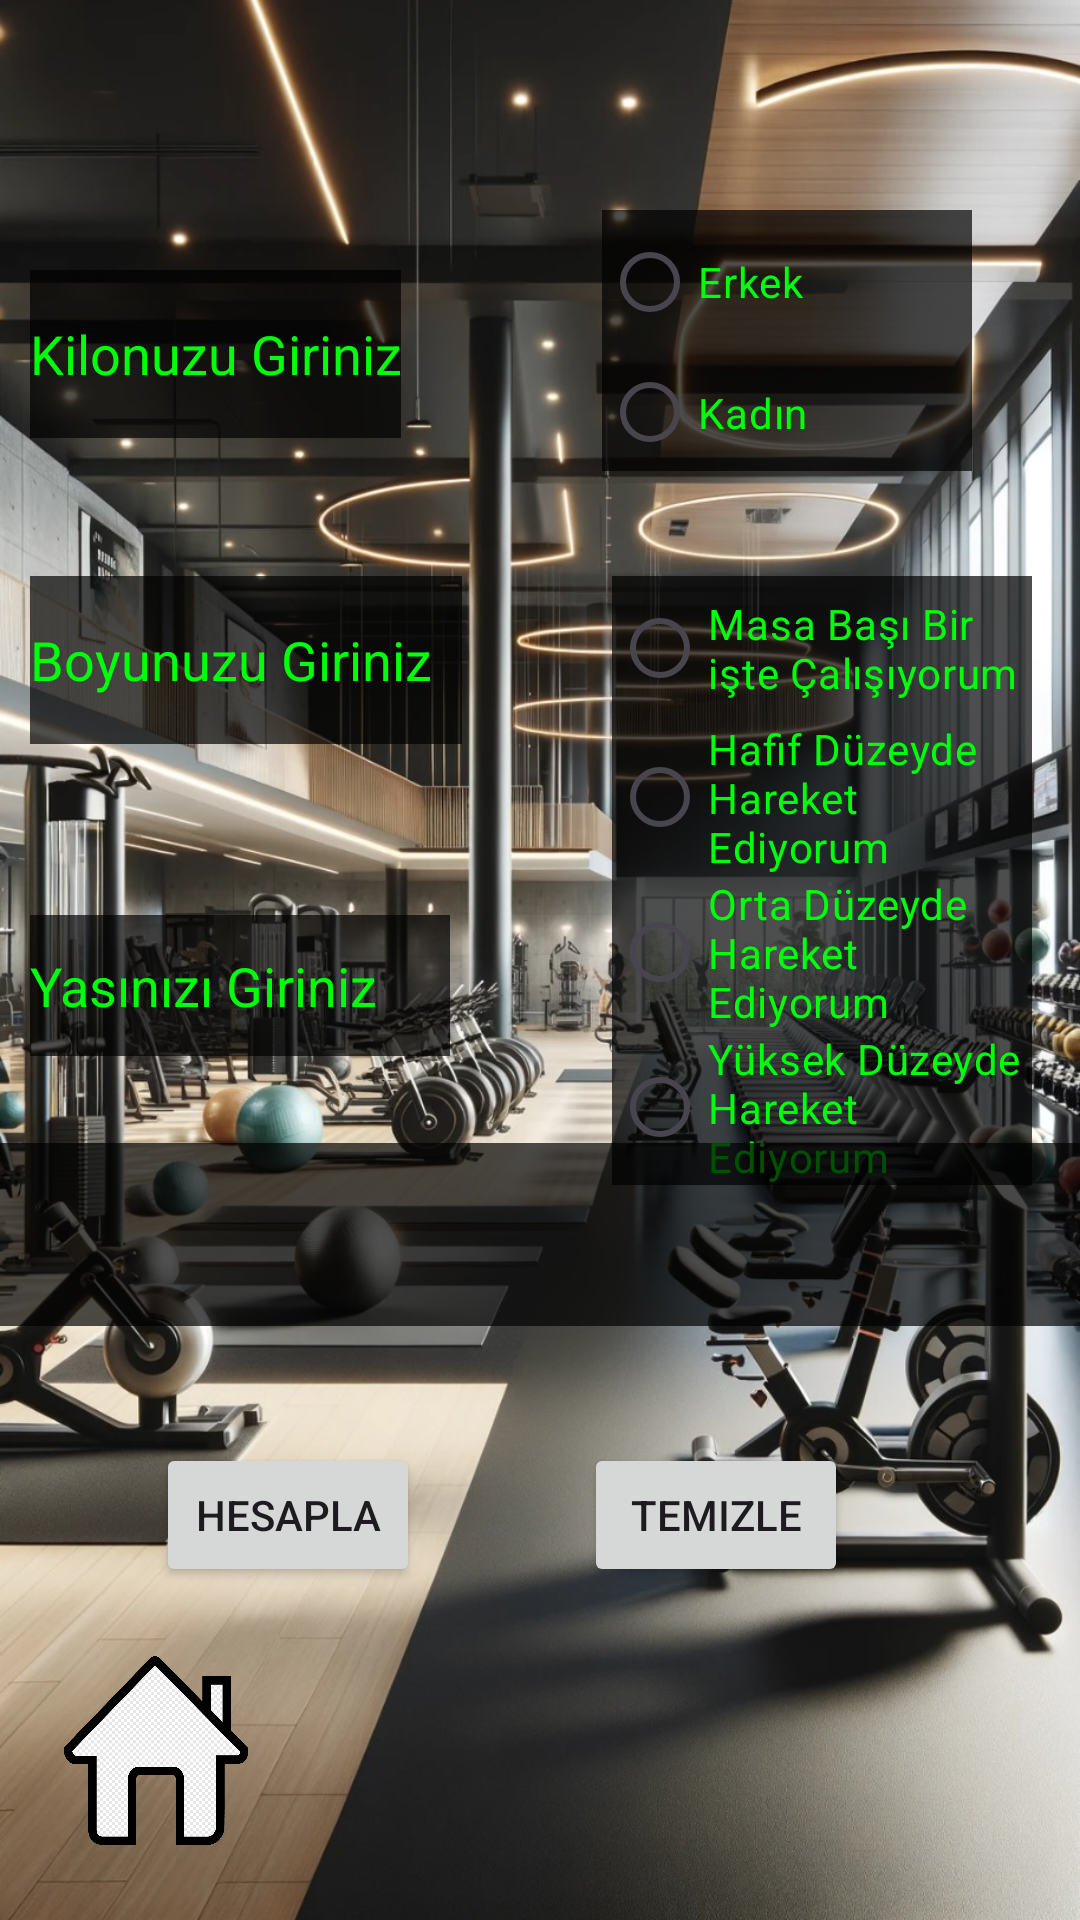

Android layout source for this screen:
<!-- AndroidManifest.xml: application theme Theme.SporZ -->
<!-- res/layout/activity_gunlukalinmasigerekenkalori.xml -->
<?xml version="1.0" encoding="utf-8"?>
<androidx.constraintlayout.widget.ConstraintLayout xmlns:android="http://schemas.android.com/apk/res/android"
    xmlns:app="http://schemas.android.com/apk/res-auto"
    xmlns:tools="http://schemas.android.com/tools"
    android:layout_width="match_parent"
    android:layout_height="match_parent"
    android:background="@drawable/sporhareketleri"
    tools:context=".gunlukalinmasigerekenkalori">

    <RadioGroup
        android:id="@+id/radioGroup7"
        android:layout_width="0dp"
        android:layout_height="203dp"
        android:layout_marginTop="35dp"
        android:layout_marginEnd="16dp"
        android:background="#B0000000"
        app:layout_constraintEnd_toEndOf="parent"
        app:layout_constraintStart_toEndOf="@+id/yas"
        app:layout_constraintTop_toBottomOf="@+id/radioGroup6">

        <RadioButton
            android:id="@+id/masabası"
            android:layout_width="match_parent"
            android:layout_height="wrap_content"
            android:text="Masa Başı Bir işte Çalışıyorum"
            android:textColor="#00FF0A" />

        <RadioButton
            android:id="@+id/hafifhareket"
            android:layout_width="match_parent"
            android:layout_height="wrap_content"
            android:text="Hafif Düzeyde Hareket Ediyorum"
            android:textColor="#00FF0A" />

        <RadioButton
            android:id="@+id/ortadüzey"
            android:layout_width="match_parent"
            android:layout_height="wrap_content"
            android:text="Orta Düzeyde Hareket Ediyorum"
            android:textColor="#00FF0A" />

        <RadioButton
            android:id="@+id/yüksekdüzey"
            android:layout_width="match_parent"
            android:layout_height="wrap_content"
            android:text="Yüksek Düzeyde Hareket Ediyorum"
            android:textColor="#00FF0A" />
    </RadioGroup>

    <ImageView
        android:id="@+id/home"
        android:layout_width="70dp"
        android:layout_height="63dp"
        android:layout_marginTop="23dp"
        android:layout_marginBottom="25dp"
        app:layout_constraintBottom_toBottomOf="parent"
        app:layout_constraintEnd_toStartOf="@+id/hesapla"
        app:layout_constraintHorizontal_bias="0.514"
        app:layout_constraintStart_toStartOf="@+id/hesapla"
        app:layout_constraintTop_toBottomOf="@+id/hesapla"
        app:layout_constraintVertical_bias="0.0"
        app:srcCompat="@drawable/home" />

    <EditText
        android:id="@+id/kilo"
        android:layout_width="0dp"
        android:layout_height="56dp"
        android:layout_marginStart="10dp"
        android:layout_marginTop="90dp"
        android:layout_marginEnd="67dp"
        android:layout_marginBottom="102dp"
        android:ems="10"
        android:hint="Kilonuzu Giriniz "
        android:background="#B0000000"
        android:textColor="#00FF0A"
        android:inputType="number"
        android:textColorHint="#00FF0A"
        app:layout_constraintBottom_toBottomOf="@+id/boy"
        app:layout_constraintEnd_toStartOf="@+id/radioGroup6"
        app:layout_constraintStart_toStartOf="parent"
        app:layout_constraintTop_toTopOf="parent" />

    <EditText
        android:id="@+id/boy"
        android:layout_width="0dp"
        android:layout_height="56dp"
        android:layout_marginStart="10dp"
        android:layout_marginEnd="50dp"
        android:ems="10"
        android:hint="Boyunuzu Giriniz "
        android:background="#B0000000"
        android:textColor="#00FF0A"
        android:inputType="number"
        android:textColorHint="#00FF0A"
        app:layout_constraintEnd_toStartOf="@+id/radioGroup7"
        app:layout_constraintStart_toStartOf="parent"
        app:layout_constraintTop_toTopOf="@+id/radioGroup7" />

    <EditText
        android:id="@+id/yas"
        android:layout_width="0dp"
        android:layout_height="47dp"
        android:layout_marginStart="10dp"
        android:layout_marginEnd="54dp"
        android:layout_marginBottom="43dp"
        android:ems="10"
        android:background="#B0000000"
        android:hint="Yasınızı Giriniz"
        android:textColor="#00FF0A"
        android:inputType="number"
        android:textColorHint="#00FF0A"
        app:layout_constraintBottom_toBottomOf="@+id/radioGroup7"
        app:layout_constraintEnd_toStartOf="@+id/radioGroup7"
        app:layout_constraintStart_toStartOf="parent" />

    <TextView
        android:id="@+id/sonuc"
        android:layout_width="0dp"
        android:layout_height="61dp"
        android:layout_marginBottom="198dp"
        android:text="                   "
        android:textSize="30dp"
        android:textColor="#00FF0A"
        android:background="#B0000000"
        app:layout_constraintBottom_toBottomOf="parent"
        app:layout_constraintEnd_toEndOf="parent"
        app:layout_constraintStart_toStartOf="parent" />

    <Button
        android:id="@+id/hesapla"
        style="@style/Widget.AppCompat.Button"
        android:layout_width="wrap_content"
        android:layout_height="wrap_content"
        android:layout_marginStart="52dp"
        android:layout_marginTop="39dp"
        android:text="Hesapla"
        app:layout_constraintStart_toStartOf="parent"
        app:layout_constraintTop_toBottomOf="@+id/sonuc" />

    <Button
        android:id="@+id/temizle"
        style="@style/Widget.AppCompat.Button"
        android:layout_width="wrap_content"
        android:layout_height="wrap_content"
        android:layout_marginStart="67dp"
        android:layout_marginEnd="67dp"
        android:text="Temizle"
        app:layout_constraintBaseline_toBaselineOf="@+id/hesapla"
        app:layout_constraintEnd_toEndOf="@+id/radioGroup7"
        app:layout_constraintStart_toEndOf="@+id/kilo" />

    <RadioGroup
        android:id="@+id/radioGroup6"
        android:layout_width="0dp"
        android:layout_height="87dp"
        android:layout_marginTop="70dp"
        android:background="#B0000000"
        android:layout_marginEnd="36dp"
        app:layout_constraintEnd_toEndOf="parent"
        app:layout_constraintStart_toEndOf="@+id/kilo"
        app:layout_constraintTop_toTopOf="parent">

        <RadioButton
            android:id="@+id/erkek"
            android:layout_width="match_parent"
            android:layout_height="wrap_content"
            android:text="Erkek"
            android:textColor="#00FF0A" />

        <RadioButton
            android:id="@+id/kadın"
            android:layout_width="match_parent"
            android:layout_height="wrap_content"
            android:text="Kadın"
            android:textColor="#00FF0A" />

    </RadioGroup>

</androidx.constraintlayout.widget.ConstraintLayout>
<!-- resources referenced by this layout -->
<resources>
  <!-- drawable home: png bitmap (drawable, 33109 bytes) -->
  <!-- drawable sporhareketleri: jpg bitmap (drawable, 331075 bytes) -->
  <style name="Theme.SporZ" parent="Base.Theme.SporZ" />
  <style name="Base.Theme.SporZ" parent="Theme.Material3.DayNight.NoActionBar">
          
          
      </style>
</resources>
